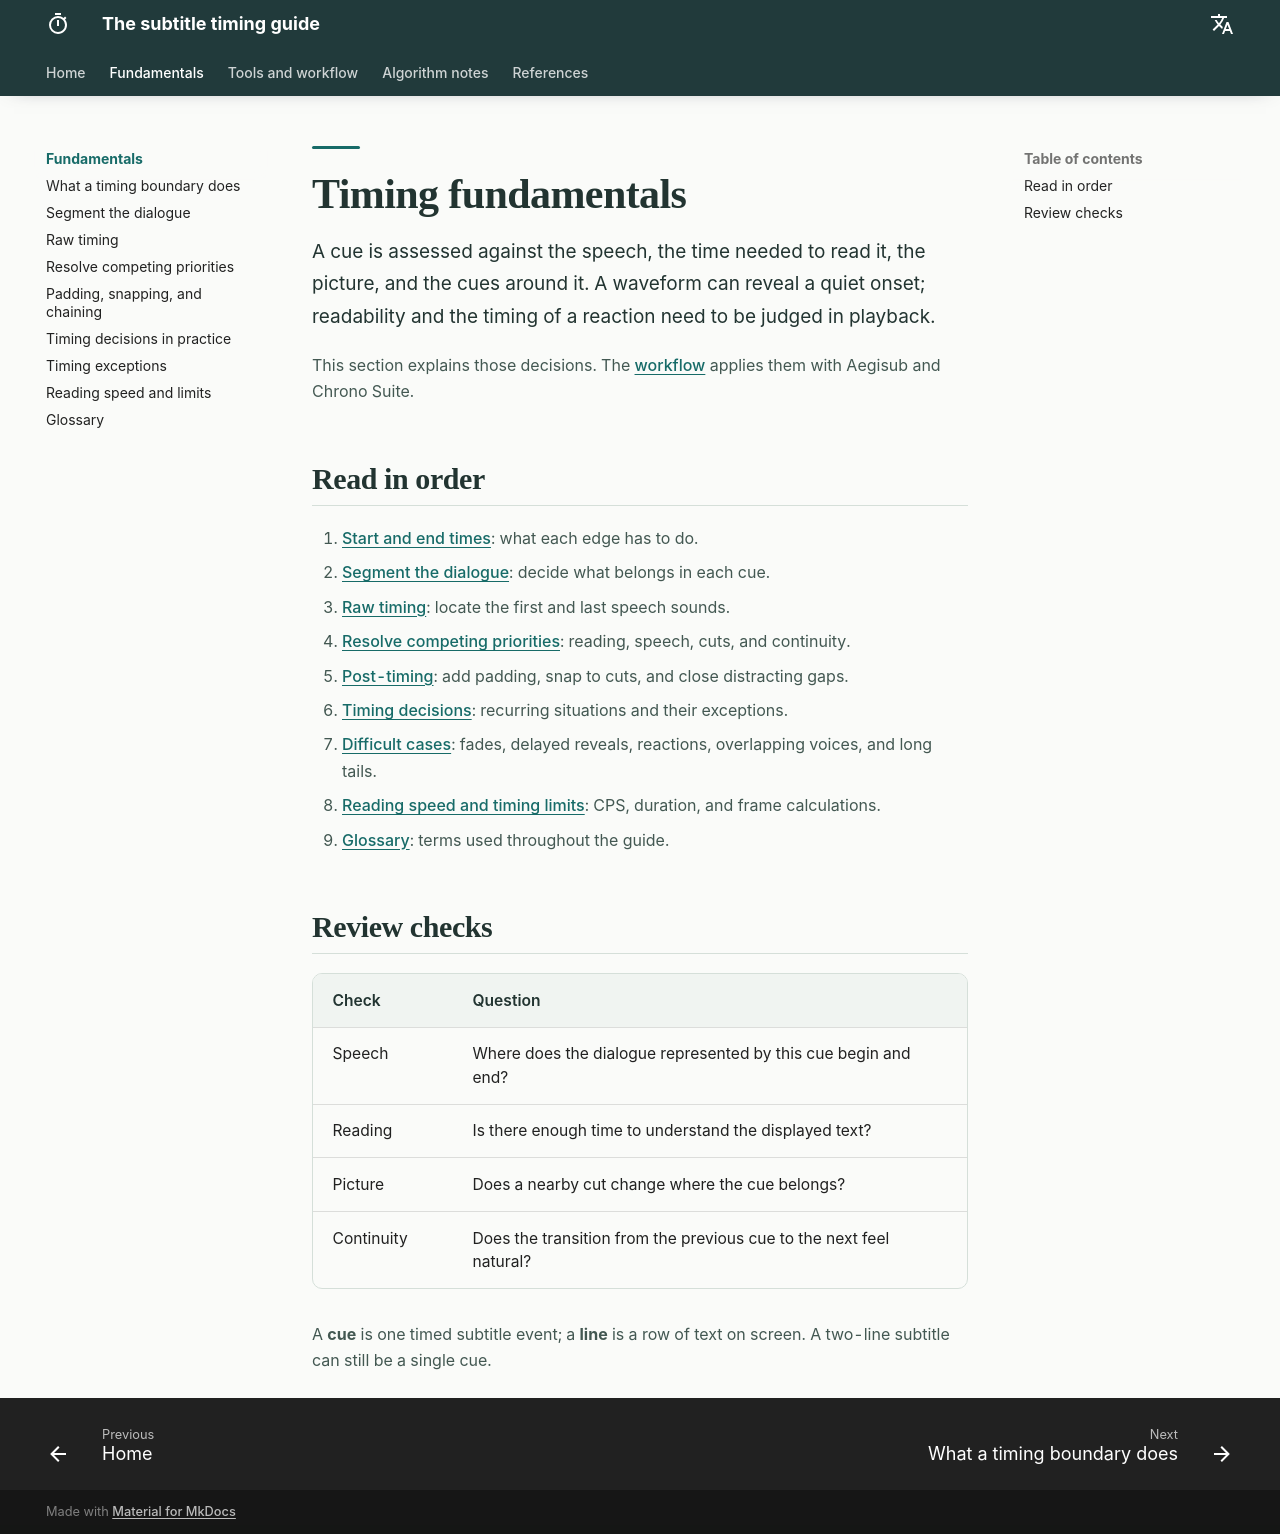

repository: Kiterowx/Arquitectura-del-Timing · page: fundamentos/index.html · generator: mkdocs

# Timing fundamentals

A cue is assessed against the speech, the time needed to read it, the picture, and the cues around it. A waveform can reveal a quiet onset; readability and the timing of a reaction need to be judged in playback.

This section explains those decisions. The [workflow](../tecnica/flujo.md) applies them with Aegisub and Chrono Suite.

## Read in order

1. [Start and end times](teoria.md): what each edge has to do.
2. [Segment the dialogue](segmentacion.md): decide what belongs in each cue.
3. [Raw timing](raw-timing.md): locate the first and last speech sounds.
4. [Resolve competing priorities](filosofia.md): reading, speech, cuts, and continuity.
5. [Post-timing](post-timing.md): add padding, snap to cuts, and close distracting gaps.
6. [Timing decisions](casos.md): recurring situations and their exceptions.
7. [Difficult cases](casos-avanzados.md): fades, delayed reveals, reactions, overlapping voices, and long tails.
8. [Reading speed and timing limits](criterios.md): CPS, duration, and frame calculations.
9. [Glossary](glosario.md): terms used throughout the guide.

## Review checks {#what-i-check}

| Check | Question |
| --- | --- |
| Speech | Where does the dialogue represented by this cue begin and end? |
| Reading | Is there enough time to understand the displayed text? |
| Picture | Does a nearby cut change where the cue belongs? |
| Continuity | Does the transition from the previous cue to the next feel natural? |

A **cue** is one timed subtitle event; a **line** is a row of text on screen. A two-line subtitle can still be a single cue.
